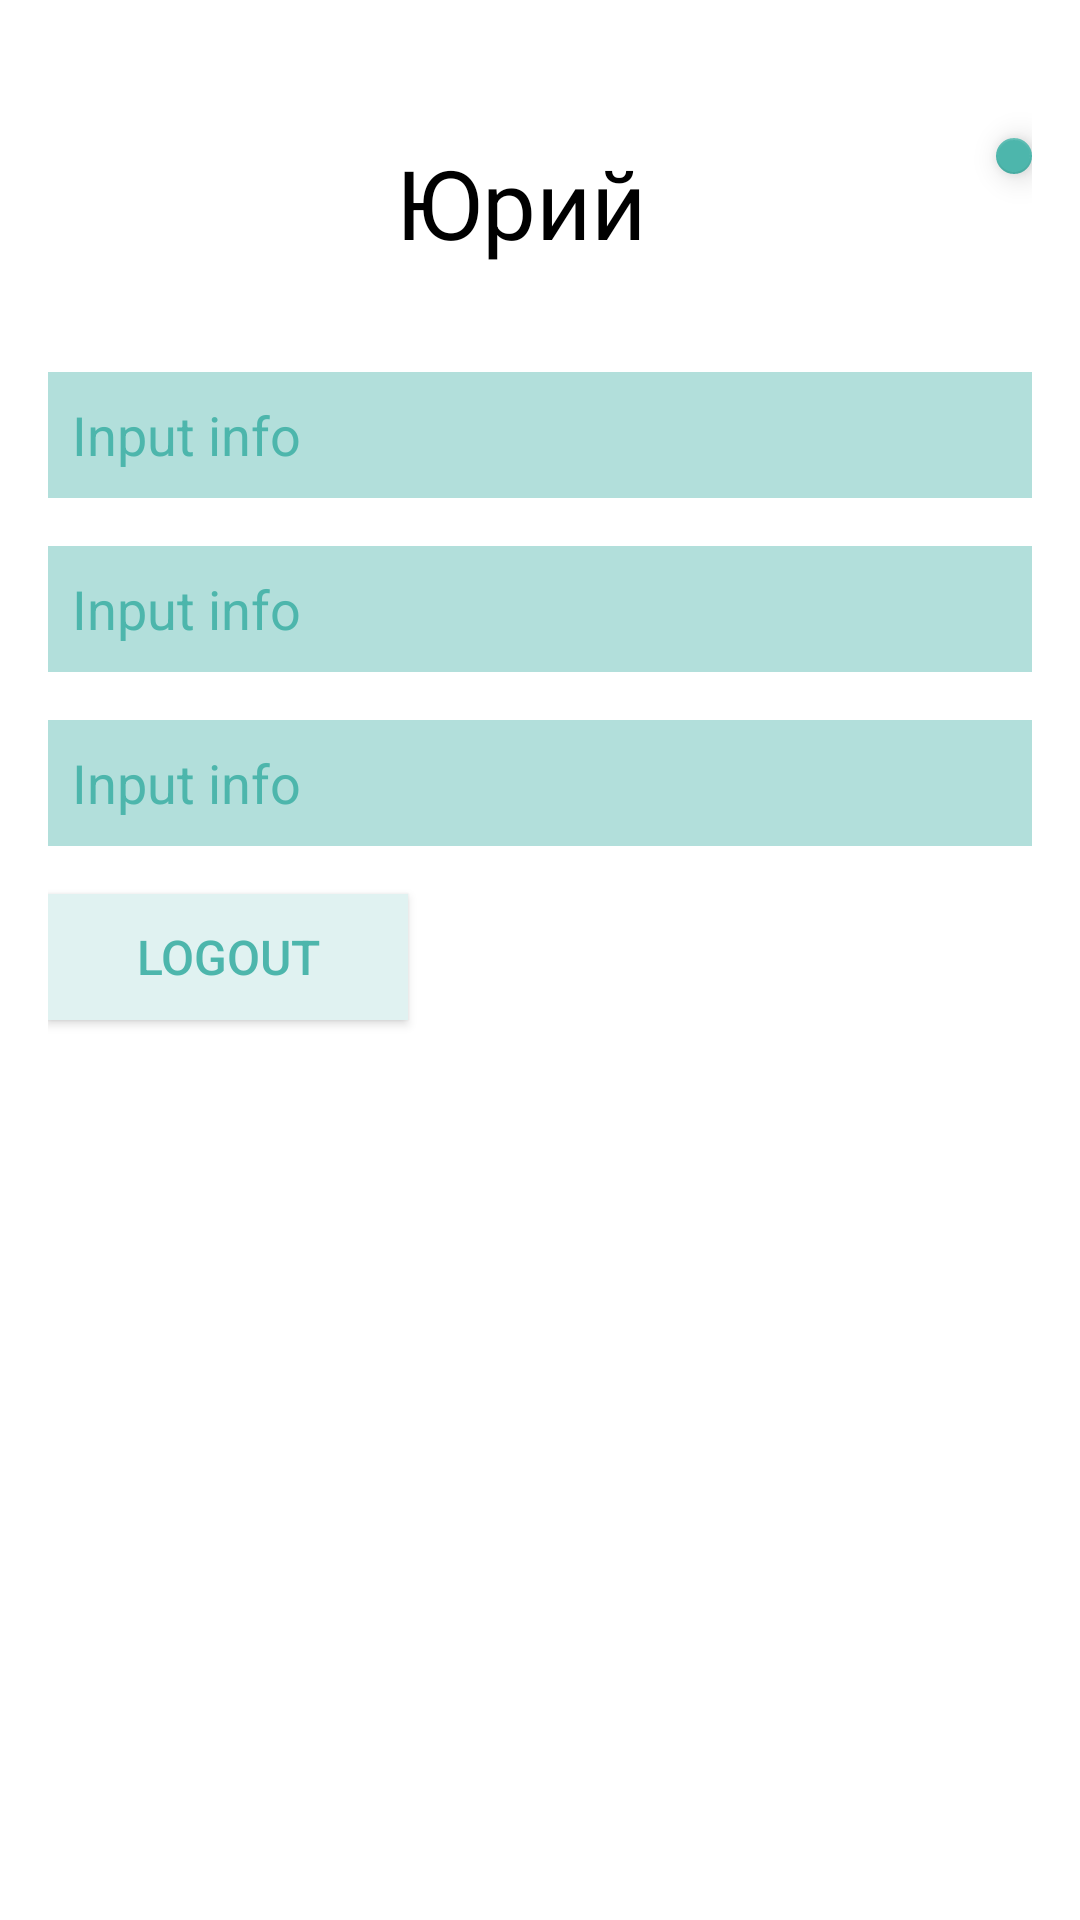

This screen was rendered from an Android layout file. Write that file and the resources it references.
<!-- AndroidManifest.xml: application theme AppTheme -->
<!-- res/layout/profile_activity.xml -->
<?xml version="1.0" encoding="utf-8"?>
<RelativeLayout xmlns:android="http://schemas.android.com/apk/res/android"
    android:layout_width="match_parent"
    android:layout_height="match_parent"
    android:padding="16dp"
    android:background="@color/colorBackground">

    <EditText
        android:id="@+id/info1"
        android:layout_marginTop="8dp"
        android:layout_width="fill_parent"
        android:layout_height="42dp"
        android:layout_below="@+id/profile_photo"
        android:inputType="textImeMultiLine"
        android:maxLines="1"
        android:hint="Input info"
        android:textColorHint="@color/colorButtonsText"
        android:textCursorDrawable="@android:color/black"
        android:gravity="left|center"
        android:paddingLeft="8sp"
        android:background="@color/colorSecondaryBackground"/>

    <EditText
    android:id="@+id/info2"
    android:layout_marginTop="16dp"
    android:layout_width="fill_parent"
    android:layout_height="42dp"
    android:layout_below="@+id/info1"
    android:inputType="textImeMultiLine"
    android:maxLines="1"
    android:hint="Input info"
    android:textColorHint="@color/colorButtonsText"
    android:textCursorDrawable="@android:color/black"
    android:gravity="left|center"
    android:paddingLeft="8sp"
    android:background="@color/colorSecondaryBackground"/>

    <EditText
        android:id="@+id/info3"
        android:layout_marginTop="16dp"
        android:layout_width="fill_parent"
        android:layout_height="42dp"
        android:layout_below="@+id/info2"
        android:inputType="textImeMultiLine"
        android:maxLines="1"
        android:hint="Input info"
        android:textColorHint="@color/colorButtonsText"
        android:textCursorDrawable="@android:color/black"
        android:gravity="left|center"
        android:paddingLeft="8sp"
        android:background="@color/colorSecondaryBackground"/>

    <Button
        android:id="@+id/logout"
        android:layout_marginTop="16dp"
        android:layout_width="120dp"
        android:layout_height="42dp"
        android:maxWidth="200dp"
        android:background="@color/colorButtons"
        android:text="@string/logout"
        android:textColor="@color/colorButtonsText"
        android:textSize="16sp"
        android:layout_below="@+id/info3"/>

    <TextView
        android:id="@+id/name"
        android:layout_toRightOf="@+id/profile_photo"
        android:layout_width="200dp"
        android:layout_height="wrap_content"
        android:text="Юрий"
        android:textSize="32sp"
        android:textColor="@android:color/black"
        android:layout_marginTop="30dp"
        android:layout_marginLeft="16dp"
        android:background="@color/colorBackground"/>

    <ImageView
        android:id="@+id/profile_photo"
        android:layout_width="100dp"
        android:layout_height="100dp"
        android:src="@drawable/photo_small"
        android:adjustViewBounds="true"
        android:scaleType="centerCrop"
        android:layout_alignParentTop="true"
        android:layout_alignParentLeft="true"
        android:layout_alignParentStart="true" />

    <android.support.design.widget.FloatingActionButton
        android:layout_width="wrap_content"
        android:layout_height="wrap_content"
        android:layout_marginTop="30dp"
        android:layout_alignParentRight="true"
        android:layout_toRightOf="@+id/name"
        android:src="@drawable/ic_write" />


</RelativeLayout>
<!-- resources referenced by this layout -->
<resources>
  <color name="colorBackground">#FFFFFF</color>
  <color name="colorButtons">#E0F2F1</color>
  <color name="colorButtonsText">#4DB6AC</color>
  <color name="colorSecondaryBackground">#B2DFDB</color>
  <string name="logout">Logout</string>
  <style name="AppTheme" parent="Theme.AppCompat.Light.DarkActionBar">
          
          <item name="colorPrimary">@color/colorPrimary</item>
          <item name="colorPrimaryDark">@color/colorPrimaryDark</item>
          <item name="colorAccent">@color/colorAccent</item>
          <item name="windowActionBar">false</item>
          <item name="windowNoTitle">true</item>
  
      </style>
  <color name="colorPrimary">#4DB6AC</color>
  <color name="colorPrimaryDark">#00897B</color>
  <color name="colorAccent">#4DB6AC</color>
</resources>
